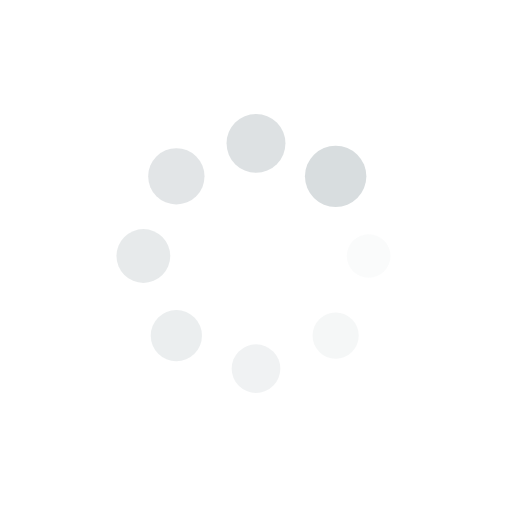
t = 0.00 s
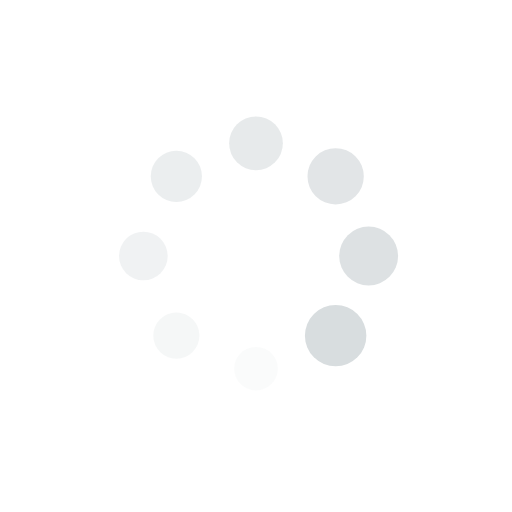
t = 0.25 s
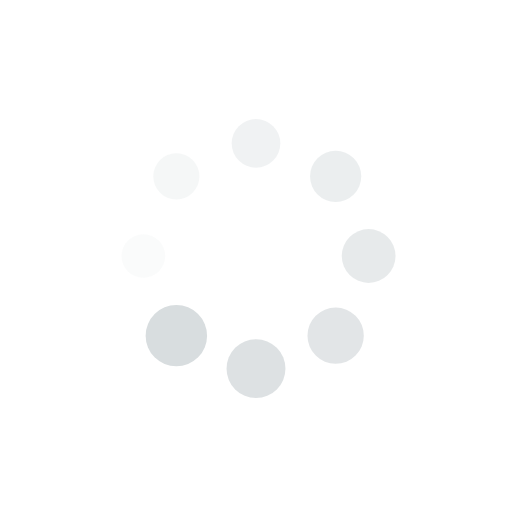
t = 0.50 s
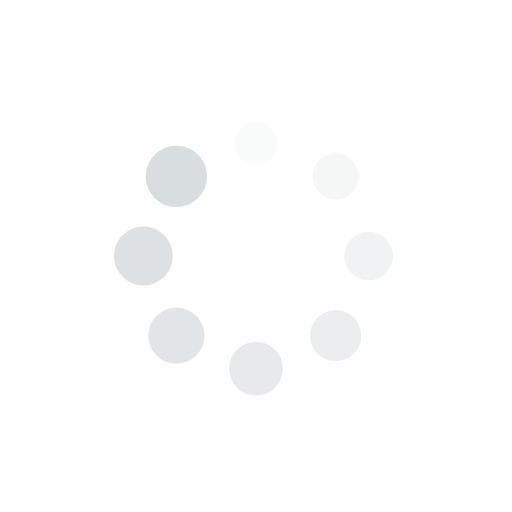
t = 0.75 s

The animated SVG that drew these frames (rendered in a browser with its animation timeline set to each time). Animation: 16 SMIL elements (animate=8,animateTransform=8); one cycle of 1.00 s, repeats indefinitely.

<?xml version="1.0" encoding="utf-8"?>
<svg xmlns="http://www.w3.org/2000/svg" xmlns:xlink="http://www.w3.org/1999/xlink" style="margin: auto; background: none; display: block; shape-rendering: auto;" width="200px" height="200px" viewBox="0 0 100 100" preserveAspectRatio="xMidYMid">
<g transform="translate(72,50)">
<g transform="rotate(0)">
<circle cx="0" cy="0" r="4" fill="#d8dddf" fill-opacity="1">
  <animateTransform attributeName="transform" type="scale" begin="-0.875s" values="1.5 1.5;1 1" keyTimes="0;1" dur="1s" repeatCount="indefinite"></animateTransform>
  <animate attributeName="fill-opacity" keyTimes="0;1" dur="1s" repeatCount="indefinite" values="1;0" begin="-0.875s"></animate>
</circle>
</g>
</g><g transform="translate(65.55634918610404,65.55634918610404)">
<g transform="rotate(45)">
<circle cx="0" cy="0" r="4" fill="#d8dddf" fill-opacity="0.875">
  <animateTransform attributeName="transform" type="scale" begin="-0.75s" values="1.5 1.5;1 1" keyTimes="0;1" dur="1s" repeatCount="indefinite"></animateTransform>
  <animate attributeName="fill-opacity" keyTimes="0;1" dur="1s" repeatCount="indefinite" values="1;0" begin="-0.75s"></animate>
</circle>
</g>
</g><g transform="translate(50,72)">
<g transform="rotate(90)">
<circle cx="0" cy="0" r="4" fill="#d8dddf" fill-opacity="0.75">
  <animateTransform attributeName="transform" type="scale" begin="-0.625s" values="1.5 1.5;1 1" keyTimes="0;1" dur="1s" repeatCount="indefinite"></animateTransform>
  <animate attributeName="fill-opacity" keyTimes="0;1" dur="1s" repeatCount="indefinite" values="1;0" begin="-0.625s"></animate>
</circle>
</g>
</g><g transform="translate(34.44365081389596,65.55634918610404)">
<g transform="rotate(135)">
<circle cx="0" cy="0" r="4" fill="#d8dddf" fill-opacity="0.625">
  <animateTransform attributeName="transform" type="scale" begin="-0.5s" values="1.5 1.5;1 1" keyTimes="0;1" dur="1s" repeatCount="indefinite"></animateTransform>
  <animate attributeName="fill-opacity" keyTimes="0;1" dur="1s" repeatCount="indefinite" values="1;0" begin="-0.5s"></animate>
</circle>
</g>
</g><g transform="translate(28,50)">
<g transform="rotate(180)">
<circle cx="0" cy="0" r="4" fill="#d8dddf" fill-opacity="0.5">
  <animateTransform attributeName="transform" type="scale" begin="-0.375s" values="1.5 1.5;1 1" keyTimes="0;1" dur="1s" repeatCount="indefinite"></animateTransform>
  <animate attributeName="fill-opacity" keyTimes="0;1" dur="1s" repeatCount="indefinite" values="1;0" begin="-0.375s"></animate>
</circle>
</g>
</g><g transform="translate(34.44365081389595,34.44365081389596)">
<g transform="rotate(225)">
<circle cx="0" cy="0" r="4" fill="#d8dddf" fill-opacity="0.375">
  <animateTransform attributeName="transform" type="scale" begin="-0.25s" values="1.5 1.5;1 1" keyTimes="0;1" dur="1s" repeatCount="indefinite"></animateTransform>
  <animate attributeName="fill-opacity" keyTimes="0;1" dur="1s" repeatCount="indefinite" values="1;0" begin="-0.25s"></animate>
</circle>
</g>
</g><g transform="translate(49.99999999999999,28)">
<g transform="rotate(270)">
<circle cx="0" cy="0" r="4" fill="#d8dddf" fill-opacity="0.25">
  <animateTransform attributeName="transform" type="scale" begin="-0.125s" values="1.5 1.5;1 1" keyTimes="0;1" dur="1s" repeatCount="indefinite"></animateTransform>
  <animate attributeName="fill-opacity" keyTimes="0;1" dur="1s" repeatCount="indefinite" values="1;0" begin="-0.125s"></animate>
</circle>
</g>
</g><g transform="translate(65.55634918610404,34.44365081389595)">
<g transform="rotate(315)">
<circle cx="0" cy="0" r="4" fill="#d8dddf" fill-opacity="0.125">
  <animateTransform attributeName="transform" type="scale" begin="0s" values="1.5 1.5;1 1" keyTimes="0;1" dur="1s" repeatCount="indefinite"></animateTransform>
  <animate attributeName="fill-opacity" keyTimes="0;1" dur="1s" repeatCount="indefinite" values="1;0" begin="0s"></animate>
</circle>
</g>
</g>
<!-- [ldio] generated by https://loading.io/ --></svg>
